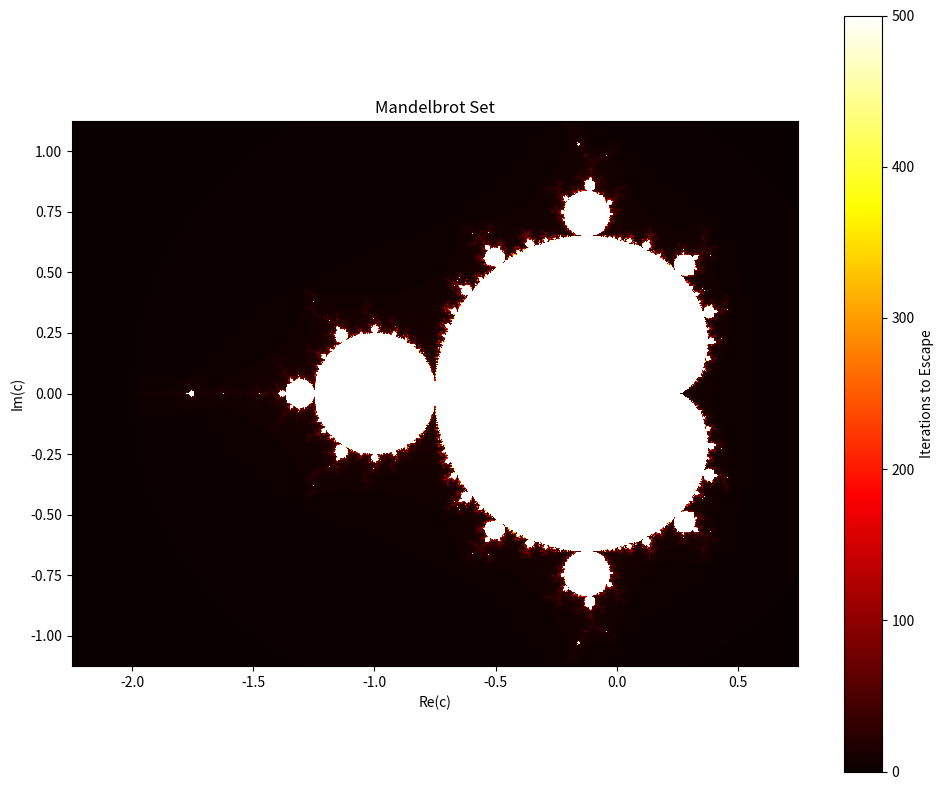

Here is the Python script that generated this plot:
"""Mandelbrot Set Generator (modernized)
=======================================

Features:
 - Configurable via CLI (size, iterations, center/scale OR explicit bounds).
 - Optional smooth coloring using continuous potential: n + 1 - log(log|z|)/log 2.
 - Save image to file and/or display; headless mode supported.
 - Choice of colormap and optional disabling of the colorbar.
 - Returns normalized float array (0..1) when smoothing enabled for nicer palettes.
 - Explicit dataclass for configuration to ease extension.

Examples:
  python mandel.py --width 1200 --height 800 --max-iter 800 --center -0.75 0 --scale 3.0
  python mandel.py --bounds -2 1 -1.5 1.5 --cmap plasma --save mandel.png
  python mandel.py --smooth --max-iter 1500 --cmap turbo --no-bar --headless --save hi.png

Performance tips:
  - Larger images & high iteration counts scale linearly with width*height*iterations (with early escapes helping).
  - Smooth coloring adds a log + abs per escape update but often visually worth it.
  - Use NumPy wheels (compiled) for speed; consider numba for further optimization if needed.
"""

from __future__ import annotations

import argparse
from dataclasses import dataclass
from typing import Optional, Tuple
import sys

import numpy as np
import matplotlib.pyplot as plt


@dataclass
class MandelbrotConfig:
    width: int = 800
    height: int = 600
    max_iter: int = 500
    # Either supply bounds OR center+scale (scale is width of real axis window)
    x_min: Optional[float] = None
    x_max: Optional[float] = None
    y_min: Optional[float] = None
    y_max: Optional[float] = None
    center_x: float = -0.75
    center_y: float = 0.0
    scale: float = 3.0  # Real-axis span when bounds not provided
    smooth: bool = False
    cmap: str = "hot"
    save_path: Optional[str] = None
    show: bool = True
    show_bar: bool = True

    def compute_bounds(self) -> Tuple[float, float, float, float]:
        if None not in (self.x_min, self.x_max, self.y_min, self.y_max):
            return float(self.x_min), float(self.x_max), float(self.y_min), float(self.y_max)  # type: ignore[arg-type]
        # Derive bounds from center & scale keeping aspect ratio
        aspect = self.height / self.width
        half_w = self.scale / 2.0
        half_h = half_w * aspect
        return (
            self.center_x - half_w,
            self.center_x + half_w,
            self.center_y - half_h,
            self.center_y + half_h,
        )

    def validate(self) -> None:
        if self.width <= 0 or self.height <= 0:
            raise ValueError("width/height must be positive")
        if self.max_iter <= 0:
            raise ValueError("max_iter must be positive")
        if self.scale <= 0:
            raise ValueError("scale must be positive")


def generate_mandelbrot(
    cfg: MandelbrotConfig,
) -> Tuple[np.ndarray, Tuple[float, float, float, float]]:
    x_min, x_max, y_min, y_max = cfg.compute_bounds()
    # Create grid of complex numbers
    real = np.linspace(x_min, x_max, cfg.width)
    imag = np.linspace(y_min, y_max, cfg.height)
    c = real[np.newaxis, :] + 1j * imag[:, np.newaxis]
    z = np.zeros_like(c)

    # Array to store iteration counts or smooth values
    if cfg.smooth:
        # store float normalized later
        result = np.full(c.shape, cfg.max_iter, dtype=float)
    else:
        result = np.zeros(c.shape, dtype=int)

    escaped = np.zeros(c.shape, dtype=bool)

    for n in range(cfg.max_iter):
        # Only update points not yet escaped
        mask = ~escaped
        if not mask.any():
            break
        z[mask] = z[mask] * z[mask] + c[mask]
        abs_z = np.abs(z)
        newly_escaped = (abs_z > 2.0) & (~escaped)
        if newly_escaped.any():
            if cfg.smooth:
                # continuous potential coloring
                # n + 1 - log(log|z|)/log 2
                nu = n + 1 - np.log(np.log(abs_z[newly_escaped])) / np.log(2.0)
                result[newly_escaped] = nu
            else:
                result[newly_escaped] = n
            escaped[newly_escaped] = True

    if cfg.smooth:
        # If no point escaped, all values remain max_iter -> treat as fully inside (all 1.0)
        escaped_values = result[escaped]
        if escaped_values.size == 0:
            result[:] = 1.0
        else:
            max_val = escaped_values.max()
            if max_val <= 0:
                result[:] = 1.0
            else:
                norm = np.empty_like(result)
                # Interior points (never escaped) get 1.0
                norm[~escaped] = 1.0
                # Escaped points scaled to (0,1)
                esc = result[escaped] / max_val
                norm[escaped] = esc
                result = norm
    else:
        # Points that never escaped stay at max_iter; others keep their escape iteration
        result[(result == 0) & (~escaped)] = cfg.max_iter

    return result, (x_min, x_max, y_min, y_max)


def plot_mandel(
    result: np.ndarray, bounds: Tuple[float, float, float, float], cfg: MandelbrotConfig
) -> None:
    if not cfg.show and not cfg.save_path:
        return
    x_min, x_max, y_min, y_max = bounds
    plt.figure(figsize=(10, 8))
    im = plt.imshow(
        result,
        cmap=cfg.cmap,
        extent=(x_min, x_max, y_min, y_max),
        origin="lower",
        interpolation="bilinear" if cfg.smooth else "nearest",
    )
    if cfg.show_bar:
        label = "Normalized" if cfg.smooth else "Iterations to Escape"
        plt.colorbar(im, label=label)
    plt.title("Mandelbrot Set" + (" (smooth)" if cfg.smooth else ""))
    plt.xlabel("Re(c)")
    plt.ylabel("Im(c)")
    plt.tight_layout()
    if cfg.save_path:
        try:
            plt.savefig(cfg.save_path, dpi=250)
            print(f"[info] Saved image -> {cfg.save_path}")
        except Exception as e:
            print(f"[error] Could not save image: {e}", file=sys.stderr)
    if cfg.show:
        plt.show()
    else:
        plt.close()


def build_arg_parser() -> argparse.ArgumentParser:
    p = argparse.ArgumentParser(
        description="Generate Mandelbrot set images with optional smooth coloring."
    )
    p.add_argument("--width", type=int, default=800)
    p.add_argument("--height", type=int, default=600)
    p.add_argument("--max-iter", type=int, default=500)
    group = p.add_mutually_exclusive_group()
    group.add_argument(
        "--bounds",
        nargs=4,
        type=float,
        metavar=("XMIN", "XMAX", "YMIN", "YMAX"),
        help="Explicit bounds",
    )
    group.add_argument(
        "--center",
        nargs=2,
        type=float,
        metavar=("CX", "CY"),
        help="Center point (used with --scale)",
    )
    p.add_argument(
        "--scale",
        type=float,
        default=3.0,
        help="Real-axis span when using --center (default 3.0)",
    )
    p.add_argument("--smooth", action="store_true", help="Enable smooth coloring")
    p.add_argument("--cmap", type=str, default="hot", help="Matplotlib colormap name")
    p.add_argument("--save", type=str, help="Path to save image (PNG)")
    p.add_argument(
        "--no-show", action="store_true", help="Do not display window (headless)"
    )
    p.add_argument("--no-bar", action="store_true", help="Disable colorbar")
    return p


def parse_args(argv=None) -> MandelbrotConfig:
    args = build_arg_parser().parse_args(argv)
    cfg = MandelbrotConfig(
        width=args.width,
        height=args.height,
        max_iter=args.max_iter,
        smooth=args.smooth,
        cmap=args.cmap,
        save_path=args.save,
        show=not args.no_show,
        show_bar=not args.no_bar,
    )
    if args.bounds:
        cfg.x_min, cfg.x_max, cfg.y_min, cfg.y_max = args.bounds
    if args.center:
        cfg.center_x, cfg.center_y = args.center
    cfg.scale = args.scale
    cfg.validate()
    return cfg


def main(argv=None):  # pragma: no cover (manual entry)
    cfg = parse_args(argv)
    result, bounds = generate_mandelbrot(cfg)
    plot_mandel(result, bounds, cfg)


if __name__ == "__main__":  # pragma: no cover
    main()
